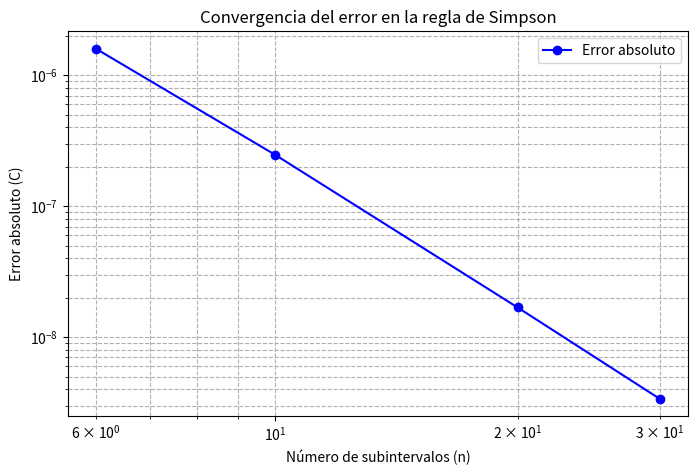
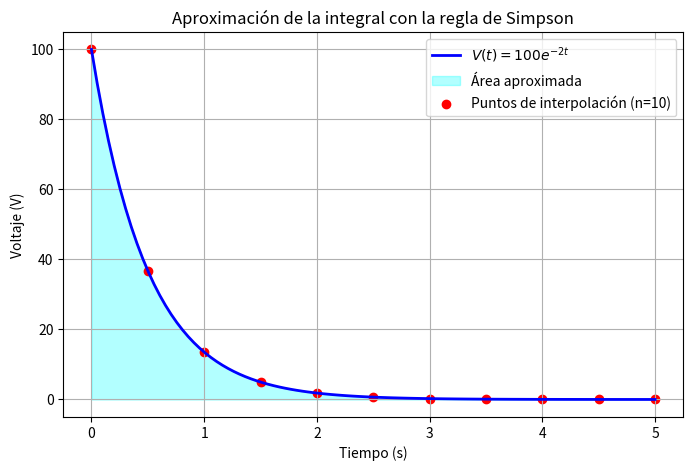

These charts were generated, in order, by the following Python code:
import numpy as np
import matplotlib.pyplot as plt

def simpson_rule(f, a, b, n):
    """Aproxima la integral de f(x) en [a, b] usando la regla de Simpson."""
    if n % 2 == 1:
        raise ValueError("El número de subintervalos (n) debe ser par.")
    h = (b - a) / n
    x = np.linspace(a, b, n + 1)
    fx = f(x)
    integral = (h / 3) * (fx[0] + 2 * np.sum(fx[2:-1:2]) + 4 * np.sum(fx[1:-1:2]) + fx[-1])
    return integral

# Parámetros del problema
C = 1e-6  # Capacitancia en Faradios
T = 5.0   # Tiempo final en segundos

# Función de voltaje V(t) = 100e^(-2t)
def V(t):
    return 100 * np.exp(-2 * t)

# Solución analítica de la integral ∫₀^T V(t) dt
exact_integral = 50 * (1 - np.exp(-10))  # Integral exacta de V(t)
exact_charge = C * exact_integral        # Carga exacta Q = C * integral

# Subintervalos a evaluar
n_values = [6, 10, 20, 30]

# Calcular aproximaciones y errores para cada n
results = []
for n in n_values:
    approx_integral = simpson_rule(V, 0, T, n)
    approx_charge = C * approx_integral
    error = np.abs(exact_charge - approx_charge)
    results.append((n, approx_charge, error))

# Imprimir resultados
print("Resultados de la aproximación:")
print("---------------------------------")
print(f"Valor exacto: {exact_charge:.16f} C\n")
for n, approx, error in results:
    print(f"n = {n}:")
    print(f"Aproximación = {approx:.16f} C")
    print(f"Error absoluto = {error:.4e} C")
    print("---------------------------------")

# Gráfica de convergencia del error
n_list = [n for n, _, _ in results]
error_list = [err for _, _, err in results]

plt.figure(figsize=(8, 5))
plt.plot(n_list, error_list, 'bo-', label="Error absoluto")
plt.xlabel("Número de subintervalos (n)")
plt.ylabel("Error absoluto (C)")
plt.title("Convergencia del error en la regla de Simpson")
plt.yscale("log")
plt.xscale("log")
plt.grid(which="both", linestyle="--")
plt.legend()
plt.savefig("convergencia_error_capacitor.png")
plt.show()

# Gráfica de la función y puntos de interpolación (ejemplo para n=10)
n_demo = 10
x_vals = np.linspace(0, T, n_demo + 1)
y_vals = V(x_vals)
x_fine = np.linspace(0, T, 100)
y_fine = V(x_fine)

plt.figure(figsize=(8, 5))
plt.plot(x_fine, y_fine, 'b-', label=r'$V(t) = 100e^{-2t}$', linewidth=2)
plt.fill_between(x_fine, y_fine, alpha=0.3, color="cyan", label="Área aproximada")
plt.scatter(x_vals, y_vals, color="red", label=f"Puntos de interpolación (n={n_demo})")
plt.xlabel("Tiempo (s)")
plt.ylabel("Voltaje (V)")
plt.legend()
plt.title("Aproximación de la integral con la regla de Simpson")
plt.grid()
plt.savefig("simpson_capacitor.png")
plt.show()